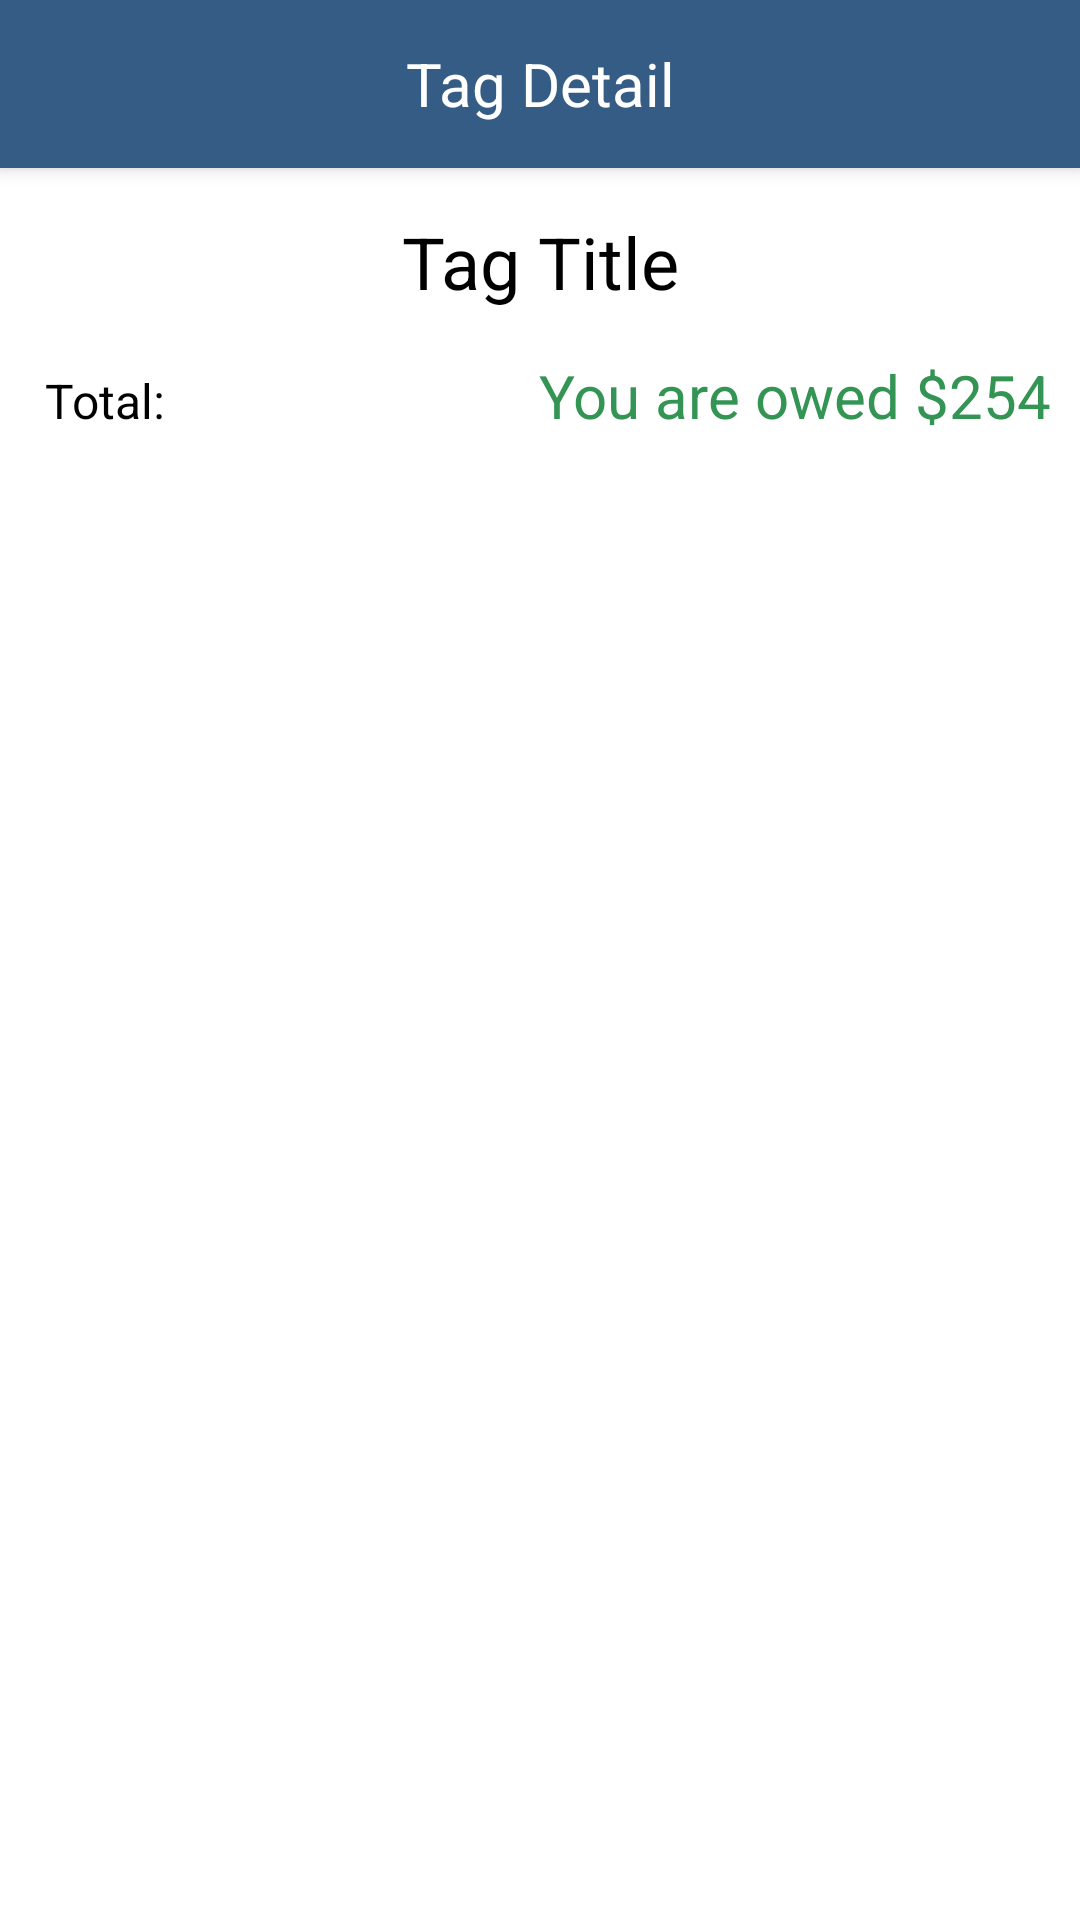

Android layout source for this screen:
<!-- AndroidManifest.xml: activity theme Theme.Split.NoActionBar -->
<!-- res/layout/tag_detail.xml -->
<?xml version="1.0" encoding="utf-8"?>
<androidx.coordinatorlayout.widget.CoordinatorLayout xmlns:android="http://schemas.android.com/apk/res/android"
    xmlns:tools="http://schemas.android.com/tools"
    xmlns:app="http://schemas.android.com/apk/res-auto"


    android:layout_width="match_parent"
    android:layout_height="match_parent">

    <com.google.android.material.appbar.AppBarLayout
        android:id="@+id/newExpenseAppBarLayout"

        android:layout_width="match_parent"
        android:layout_height="wrap_content">

        <androidx.appcompat.widget.Toolbar
            android:id="@+id/newExpenseToolbar"
            android:layout_width="match_parent"
            android:layout_height="?attr/actionBarSize">

            <TextView
                android:id="@+id/newExpenseTitle"
                android:layout_width="wrap_content"
                android:layout_height="wrap_content"
                android:layout_gravity="center"
                android:gravity="center"
                android:text="Tag Detail"
                android:textColor="@color/white"
                android:textSize="20sp" />

        </androidx.appcompat.widget.Toolbar>

    </com.google.android.material.appbar.AppBarLayout>

    <androidx.core.widget.NestedScrollView
        android:layout_width="match_parent"
        android:layout_height="match_parent"
        app:layout_behavior="com.google.android.material.appbar.AppBarLayout$ScrollingViewBehavior" >

        <LinearLayout
            android:id="@+id/linearLayout2"
            android:layout_width="match_parent"
            android:layout_height="wrap_content"
            android:orientation="vertical">

            <TextView
                android:id="@+id/tagTitleTextView"
                android:layout_width="match_parent"
                android:layout_height="wrap_content"
                android:paddingTop="15dp"
                android:paddingBottom="15dp"
                android:text="Tag Title"
                android:textAlignment="center"
                android:textColor="@color/black"
                android:textSize="24sp" />

            <LinearLayout
                android:layout_width="match_parent"
                android:layout_height="match_parent"
                android:orientation="horizontal">

                <TextView
                    android:id="@+id/totalTextView"
                    android:layout_width="wrap_content"
                    android:layout_height="wrap_content"
                    android:layout_weight="1"
                    android:paddingLeft="15dp"
                    android:text="Total:"
                    android:textColor="@color/black"
                    android:textSize="16sp" />

                <TextView
                    android:id="@+id/totalCalculationTextView"
                    android:layout_width="wrap_content"
                    android:layout_height="wrap_content"
                    android:layout_weight="1"
                    android:paddingRight="10dp"
                    android:text="You are owed $254"
                    android:textAlignment="textEnd"
                    android:textColor="@color/green"
                    android:textSize="20sp" />
            </LinearLayout>

            <FrameLayout
                android:id="@+id/friendFrameLayout"
                android:layout_width="match_parent"
                android:layout_height="match_parent"
                app:layout_behavior="@string/appbar_scrolling_view_behavior">

                <include layout="@layout/tag_expense_list" />

            </FrameLayout>

        </LinearLayout>
    </androidx.core.widget.NestedScrollView>


</androidx.coordinatorlayout.widget.CoordinatorLayout>
<!-- res/layout/tag_expense_list.xml (included above) -->
<?xml version="1.0" encoding="utf-8"?>
<androidx.recyclerview.widget.RecyclerView xmlns:android="http://schemas.android.com/apk/res/android"
    xmlns:app="http://schemas.android.com/apk/res-auto"
    xmlns:tools="http://schemas.android.com/tools"
    android:id="@+id/expense_list_tag"
    android:name="com.example.split.HomeExpenseList"
    android:layout_width="match_parent"
    android:layout_height="match_parent"
    android:layout_marginLeft="16dp"
    android:layout_marginTop="10dp"
    android:layout_marginRight="16dp"
    app:layoutManager="LinearLayoutManager"
    tools:context="com.example.split.MainActivity"
    tools:listitem="@layout/tag_expense_layout" />
<!-- res/layout/tag_expense_layout.xml (included above) -->
<?xml version="1.0" encoding="utf-8"?>
<LinearLayout xmlns:android="http://schemas.android.com/apk/res/android"
    xmlns:app="http://schemas.android.com/apk/res-auto"
    android:layout_width="match_parent"
    android:layout_height="wrap_content"
    android:layout_marginBottom="10dp"
    android:orientation="horizontal">

    <LinearLayout
        android:layout_width="wrap_content"
        android:layout_height="wrap_content"
        android:layout_gravity="left"
        android:orientation="vertical">

        <TextView
            android:id="@+id/expense_description_home_TextView"
            android:layout_width="wrap_content"
            android:layout_height="wrap_content"
            android:maxEms="10"
            android:maxLines="2"
            android:text="Dinner with JJ"
            android:textColor="@color/black"
            android:textSize="16sp"
            android:textStyle="normal" />

        <TextView
            android:id="@+id/expense_date_home_TextView"
            android:layout_width="wrap_content"
            android:layout_height="wrap_content"
            android:maxEms="10"
            android:maxLines="2"
            android:text="Jan 20 2022 at 19:55"
            android:textSize="10sp" />


    </LinearLayout>

    <LinearLayout
        android:layout_width="match_parent"
        android:layout_height="match_parent"
        android:layout_gravity="right"
        android:orientation="vertical">


        <TextView
            android:id="@+id/expense_status_home_TextView"
            android:layout_width="wrap_content"
            android:layout_height="match_parent"
            android:layout_gravity="end"
            android:gravity="center_vertical"
            android:text="You are owed $80"
            android:textColor="@color/green"
            android:textSize="16sp" />

    </LinearLayout>

</LinearLayout>
<!-- resources referenced by this layout -->
<resources>
  <color name="black">#FF000000</color>
  <color name="green">#339454</color>
  <color name="white">#FFFFFFFF</color>
  <style name="Theme.Split.NoActionBar">
          <item name="windowActionBar">false</item>
          <item name="windowNoTitle">true</item>
      </style>
</resources>
